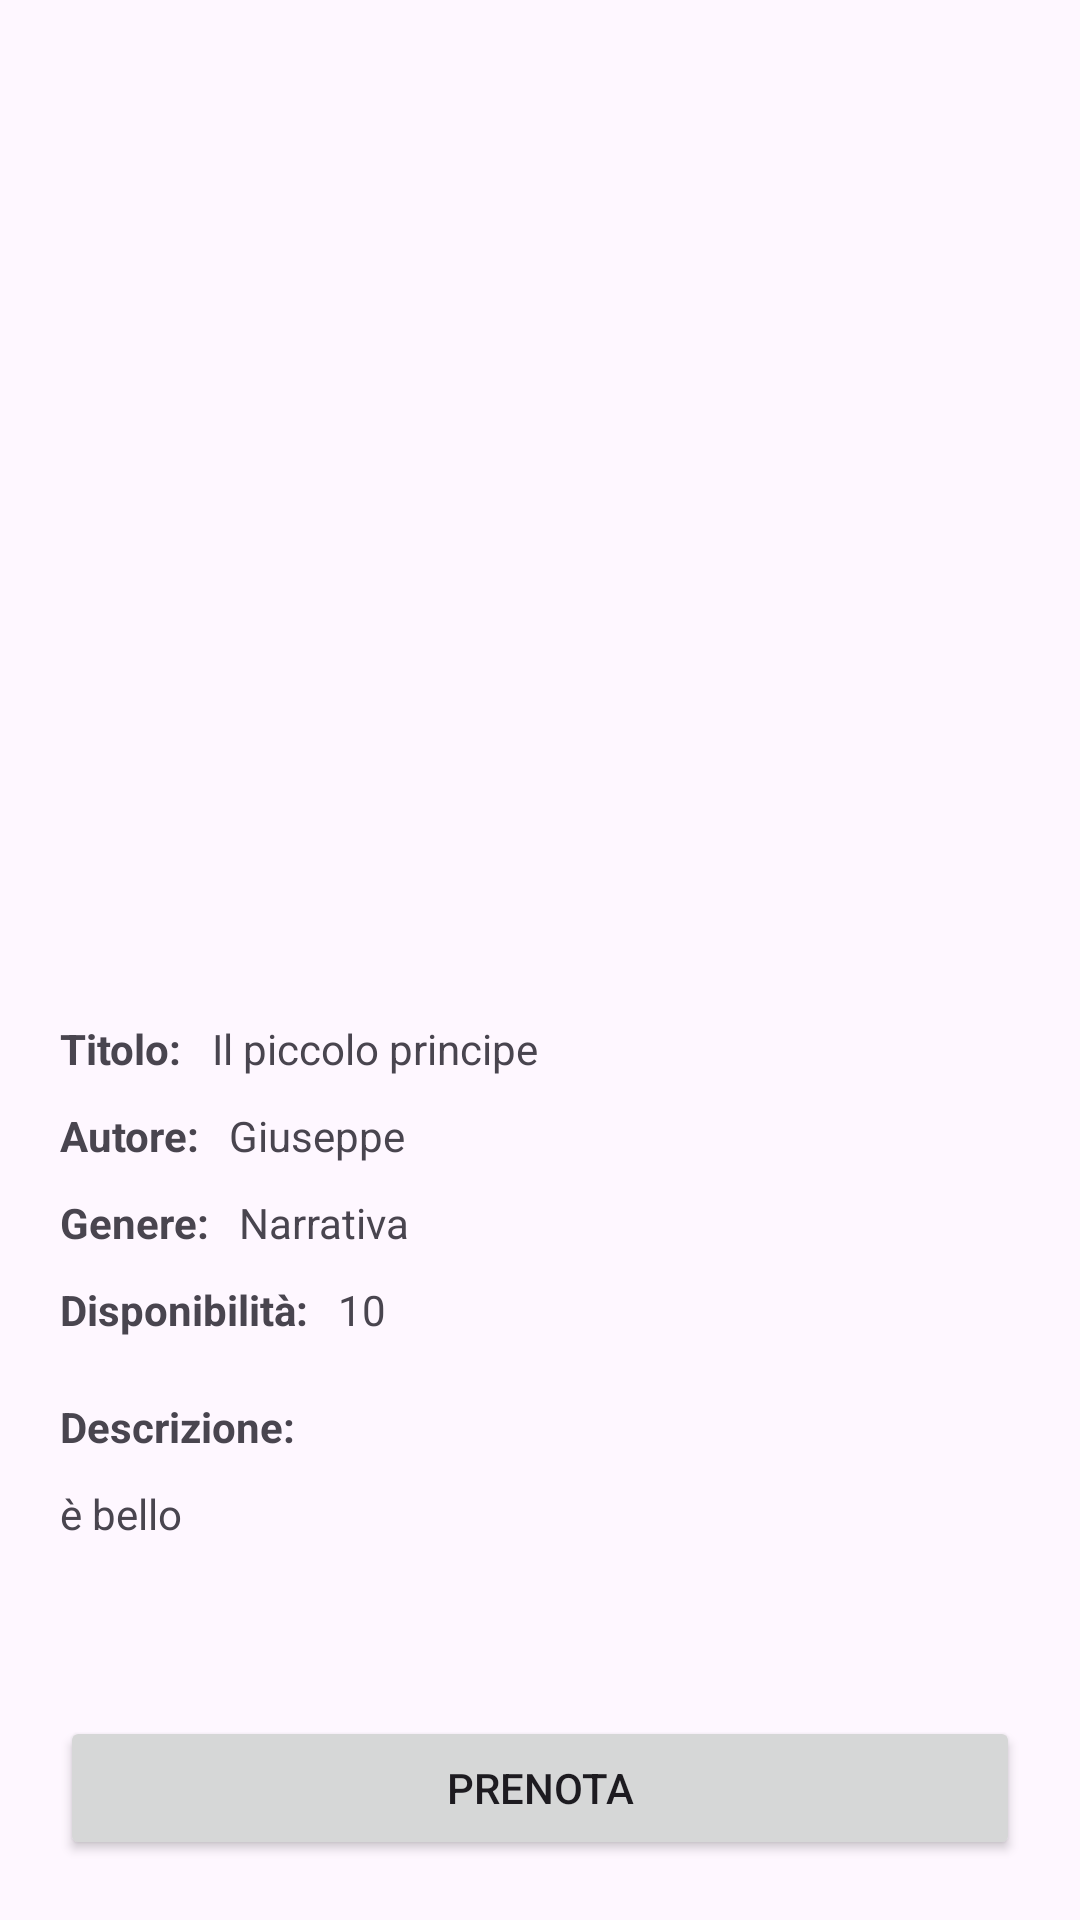

Reconstruct the res/layout file that produces this screen, plus the resources it refers to.
<!-- AndroidManifest.xml: application theme Theme.Biblioteca -->
<!-- res/layout/fragment_dettagli_libro.xml -->
<?xml version="1.0" encoding="utf-8"?>
<androidx.constraintlayout.widget.ConstraintLayout xmlns:android="http://schemas.android.com/apk/res/android"
    xmlns:app="http://schemas.android.com/apk/res-auto"
    xmlns:tools="http://schemas.android.com/tools"
    android:layout_width="match_parent"
    android:layout_height="match_parent"
    tools:context=".DettagliLibro">

    <LinearLayout
        android:layout_width="match_parent"
        android:layout_height="match_parent"
        android:orientation="vertical"
        app:layout_constraintBottom_toBottomOf="parent"
        app:layout_constraintEnd_toEndOf="parent"
        app:layout_constraintStart_toStartOf="parent"
        app:layout_constraintTop_toTopOf="parent"
        android:layout_margin="20dp">

        <ImageView
            android:id="@+id/copertina_dettagli"
            android:layout_width="300dp"
            android:layout_height="250dp"
            android:scaleType="fitCenter"
            android:adjustViewBounds="true"
            tools:src="@tools:sample/avatars"
            android:layout_marginBottom="20dp"
            android:layout_marginTop="50dp"
            android:layout_gravity="center_horizontal"/>

        <LinearLayout
            android:layout_width="wrap_content"
            android:layout_height="wrap_content"
            android:orientation="horizontal"
            android:layout_marginBottom="10dp">

            <TextView
                android:id="@+id/textView7"
                android:layout_width="wrap_content"
                android:layout_height="wrap_content"
                android:layout_weight="1"
                android:text="Titolo:"
                android:textStyle="bold"/>

            <TextView
                android:id="@+id/titolo_dettagli"
                android:layout_width="wrap_content"
                android:layout_height="wrap_content"
                android:layout_weight="1"
                android:text="Il piccolo principe"
                android:layout_marginLeft="10dp"/>
        </LinearLayout>

        <LinearLayout
            android:layout_width="wrap_content"
            android:layout_height="wrap_content"
            android:orientation="horizontal"
            android:layout_marginBottom="10dp">

            <TextView
                android:id="@+id/textView9"
                android:layout_width="wrap_content"
                android:layout_height="wrap_content"
                android:layout_weight="1"
                android:text="Autore:"
                android:textStyle="bold"/>

            <TextView
                android:id="@+id/autore_dettagli"
                android:layout_width="wrap_content"
                android:layout_height="wrap_content"
                android:layout_weight="1"
                android:text="Giuseppe"
                android:layout_marginLeft="10dp"/>
        </LinearLayout>

        <LinearLayout
            android:layout_width="wrap_content"
            android:layout_height="wrap_content"
            android:orientation="horizontal"
            android:layout_marginBottom="10dp">

            <TextView
                android:id="@+id/textView11"
                android:layout_width="wrap_content"
                android:layout_height="wrap_content"
                android:layout_weight="1"
                android:text="Genere:"
                android:textStyle="bold"/>

            <TextView
                android:id="@+id/genere_dettagli"
                android:layout_width="wrap_content"
                android:layout_height="wrap_content"
                android:layout_weight="1"
                android:text="Narrativa"
                android:layout_marginLeft="10dp"/>
        </LinearLayout>

        <LinearLayout
            android:layout_width="wrap_content"
            android:layout_height="wrap_content"
            android:orientation="horizontal"
            android:layout_marginBottom="20dp">

            <TextView
                android:id="@+id/textView15"
                android:layout_width="wrap_content"
                android:layout_height="wrap_content"
                android:layout_weight="1"
                android:text="Disponibilità:"
                android:textStyle="bold"/>

            <TextView
                android:id="@+id/disponibilita_dettagli"
                android:layout_width="wrap_content"
                android:layout_height="wrap_content"
                android:layout_weight="1"
                android:text="10"
                android:layout_marginLeft="10dp"/>
        </LinearLayout>

        <LinearLayout
            android:layout_width="wrap_content"
            android:layout_height="wrap_content"
            android:orientation="horizontal"
            android:layout_marginBottom="10dp">

            <TextView
                android:id="@+id/textView13"
                android:layout_width="wrap_content"
                android:layout_height="wrap_content"
                android:layout_weight="1"
                android:text="Descrizione:"
                android:textStyle="bold"/>

        </LinearLayout>

        <TextView
            android:id="@+id/descrizione_dettagli"
            android:layout_width="wrap_content"
            android:layout_height="wrap_content"
            android:layout_weight="1"
            android:text="è bello" />

        <Button
            android:id="@+id/btn_prenota_dettagli"
            android:layout_width="match_parent"
            android:layout_height="wrap_content"
            android:text="Prenota" />

    </LinearLayout>
</androidx.constraintlayout.widget.ConstraintLayout>
<!-- resources referenced by this layout -->
<resources>
  <style name="Theme.Biblioteca" parent="Base.Theme.Biblioteca" />
  <style name="Base.Theme.Biblioteca" parent="Theme.Material3.DayNight.NoActionBar">
          <item name="editTextStyle">@style/app_editTextStyle</item>
          <item name="materialButtonStyle">@style/app_ButtonStyle</item>
      </style>
  <style name="app_editTextStyle" parent="@android:style/Widget.EditText">
          <item name="android:background">@drawable/custom_input_login</item>
          <item name="android:paddingLeft">16dp</item>
          <item name="android:paddingTop">8dp</item>
          <item name="android:paddingRight">16dp</item>
          <item name="android:paddingBottom">16dp</item>
      </style>
  <style name="app_ButtonStyle" parent="Widget.MaterialComponents.Button">
          <item name="android:background">@drawable/custom_button</item>
      </style>
  <!-- drawable custom_input_login (drawable) -->
  <?xml version="1.0" encoding="utf-8"?>
  <selector xmlns:android="http://schemas.android.com/apk/res/android">
      <item   android:state_enabled="true" android:state_focused="true">
          <shape android:shape="rectangle">
              <solid android:color="@color/white"/>
              <corners android:radius="24dp"/>
              <stroke android:color="#abaff9" android:width="1dp"/>
          </shape>
      </item>
      <item   android:state_enabled="true">
          <shape android:shape="rectangle">
              <solid android:color="@color/white"/>
              <corners android:radius="24dp"/>
              <stroke android:color="@color/black" android:width="1dp"/>
          </shape>
      </item>
  </selector>
  <!-- drawable custom_button (drawable) -->
  <?xml version="1.0" encoding="utf-8"?>
  <shape xmlns:android="http://schemas.android.com/apk/res/android" android:shape="rectangle">
      <solid android:color="#abaff9"/>
      <corners android:radius="30dp"/>
  </shape>
  <color name="white">#FFFFFFFF</color>
  <color name="black">#FF000000</color>
</resources>
